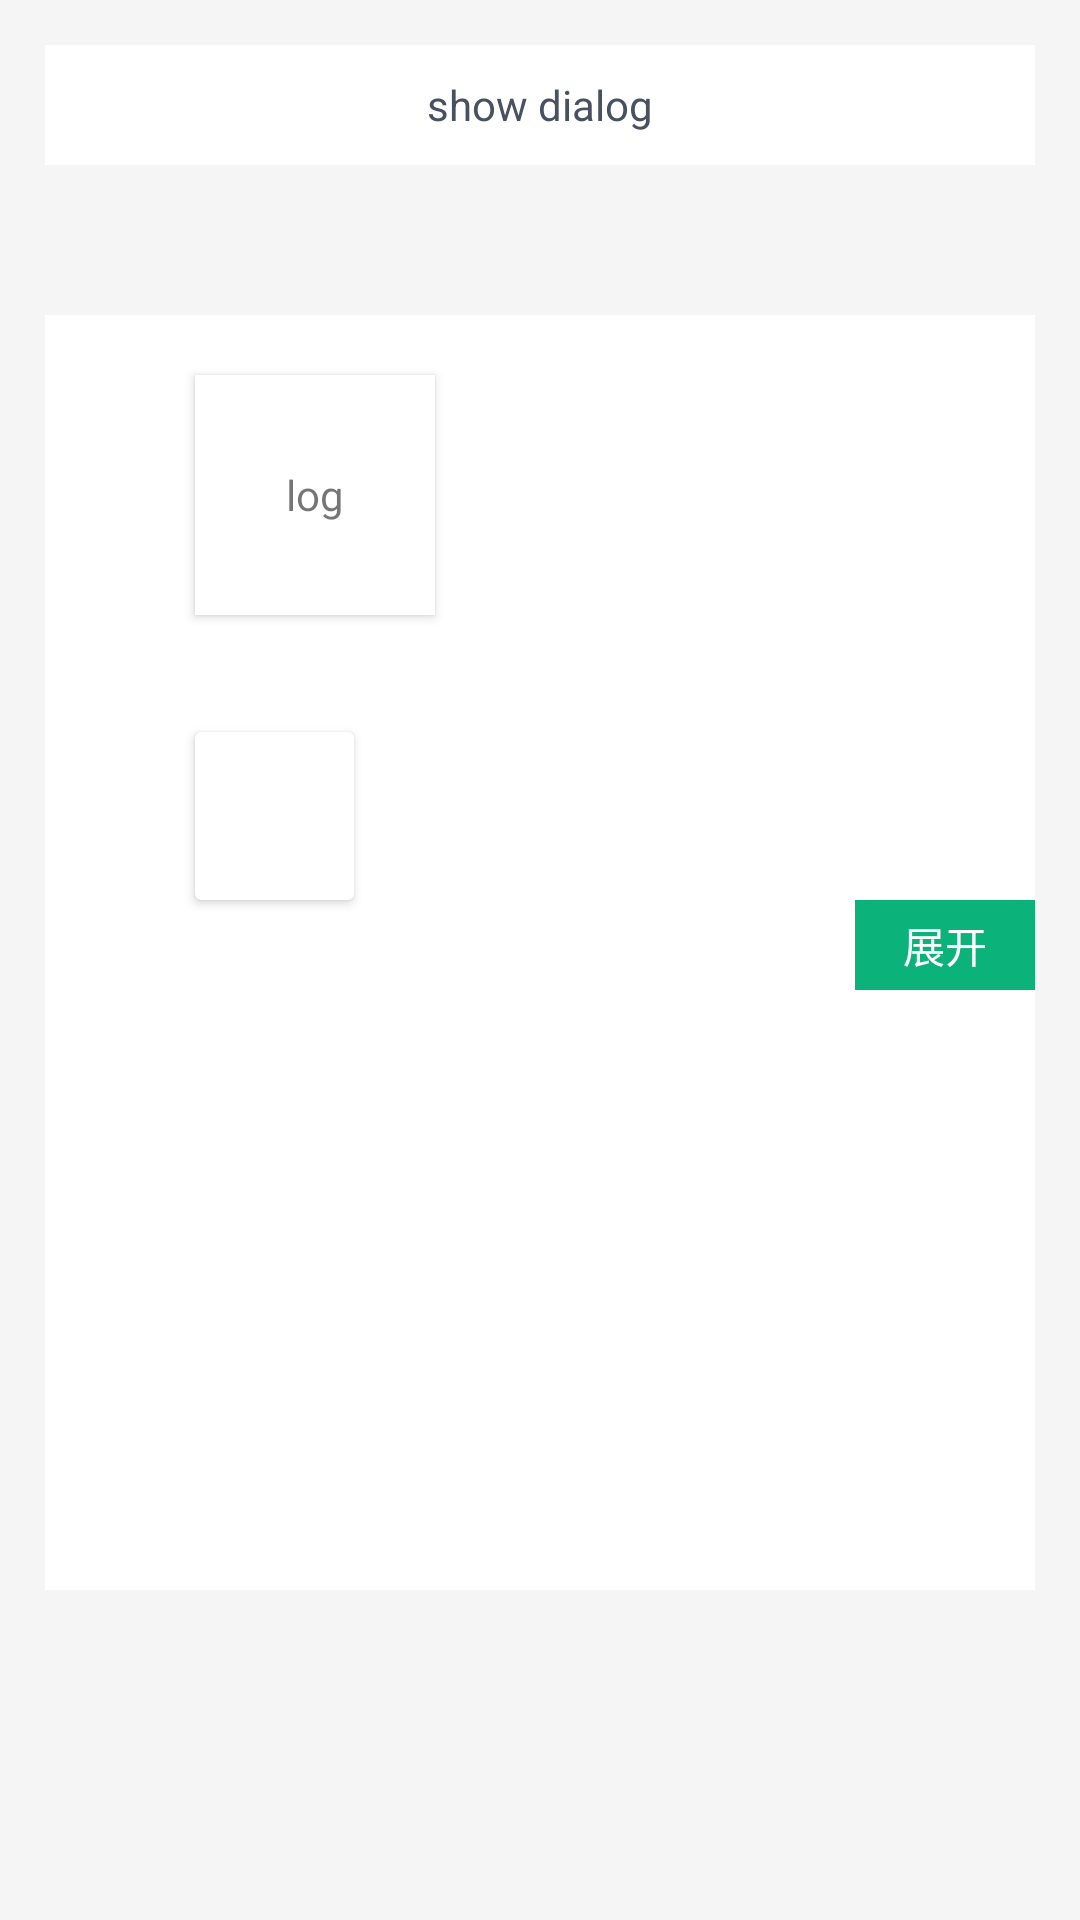

The Android layout XML behind this screen, and the referenced resources:
<!-- AndroidManifest.xml: application theme AppTheme -->
<!-- res/layout/activity_main.xml -->
<?xml version="1.0" encoding="utf-8"?>
<LinearLayout xmlns:android="http://schemas.android.com/apk/res/android"
    xmlns:app="http://schemas.android.com/apk/res-auto"
    xmlns:tools="http://schemas.android.com/tools"
    android:layout_width="match_parent"
    android:layout_height="wrap_content"
    android:orientation="vertical"
    android:padding="15dp"
    tools:context=".MainActivity">

    <FrameLayout
        android:id="@+id/container"
        android:layout_width="match_parent"
        android:layout_height="wrap_content">

        <androidx.recyclerview.widget.RecyclerView
            android:id="@+id/rcv"
            android:layout_width="match_parent"
            android:layout_height="wrap_content"
            android:background="@color/white" />

    </FrameLayout>

    <TextView
        android:id="@+id/tv_show_dialog"
        android:layout_width="match_parent"
        android:layout_height="40dp"
        android:background="@color/white"
        android:gravity="center"
        android:text="show dialog"
        android:textColor="@drawable/text_5_click" />

    <androidx.viewpager.widget.ViewPager
        android:id="@+id/vp"
        android:layout_width="match_parent"
        android:layout_height="50dp" />

    <ScrollView
        android:id="@+id/sv"
        android:layout_width="match_parent"
        android:layout_height="wrap_content"
        android:background="@color/white">

        <LinearLayout
            android:layout_width="match_parent"
            android:layout_height="wrap_content"
            android:orientation="vertical">

            <TextView
                android:id="@+id/tv_log"
                android:text="log"
                android:gravity="center"
                android:layout_width="80dp"
                android:layout_height="80dp"
                android:background="@color/white"
                android:layout_marginLeft="50dp"
                android:layout_marginTop="20dp"
                android:elevation="2dp" />

            <TextView
                android:id="@+id/tv_log_detail"
                android:layout_width="wrap_content"
                android:layout_height="wrap_content" />

            <androidx.cardview.widget.CardView
                android:layout_width="53dp"
                android:layout_height="56dp"
                app:cardCornerRadius="2dp"
                app:cardElevation="2dp"
                android:layout_marginLeft="50dp"
                android:layout_marginTop="20dp" >

                <TextView
                    android:id="@+id/tv_date"
                    android:layout_width="match_parent"
                    android:layout_height="match_parent"
                    android:gravity="center"
                    android:padding="8dp"
                    android:textSize="14sp"
                    tools:text="2019-07-30" />

            </androidx.cardview.widget.CardView>

            <TextView
                android:id="@+id/btn_all"
                android:layout_width="60dp"
                android:layout_height="30dp"
                android:layout_gravity="right"
                android:background="@color/secondary_color"
                android:gravity="center"
                android:text="展开"
                android:textColor="@color/white" />

            <View
                android:layout_width="match_parent"
                android:layout_height="200dp" />

        </LinearLayout>

    </ScrollView>

</LinearLayout>
<!-- resources referenced by this layout -->
<resources>
  <color name="secondary_color">#0bb27a</color>
  <color name="white">#ffffff</color>
  <!-- drawable text_5_click (drawable) -->
  <?xml version="1.0" encoding="utf-8"?>
  <selector xmlns:android="http://schemas.android.com/apk/res/android">
  
      <item android:color="@color/split_line" android:state_pressed="true"/>
  
      <item android:color="@color/text_main_5"/>
  
  </selector>
  <style name="AppTheme" parent="Theme.AppCompat.Light.NoActionBar">
          
          <item name="colorPrimary">@color/colorPrimary</item>
          <item name="colorPrimaryDark">@color/colorPrimaryDark</item>
          <item name="colorAccent">@color/colorAccent</item>
          <item name="android:windowBackground">@color/ehr_bg</item>
          <item name="android:windowNoTitle">true</item>
          <item name="android:windowFullscreen">false</item>
          <item name="android:displayOptions">showHome|homeAsUp|showTitle</item>
      </style>
  <color name="split_line">#dcdcdc</color>
  <color name="text_main_5">#495060</color>
  <color name="colorPrimary">#005c37</color>
  <color name="colorPrimaryDark">#005c37</color>
  <color name="colorAccent">#005c37</color>
  <color name="ehr_bg">#f5f5f5</color>
</resources>
